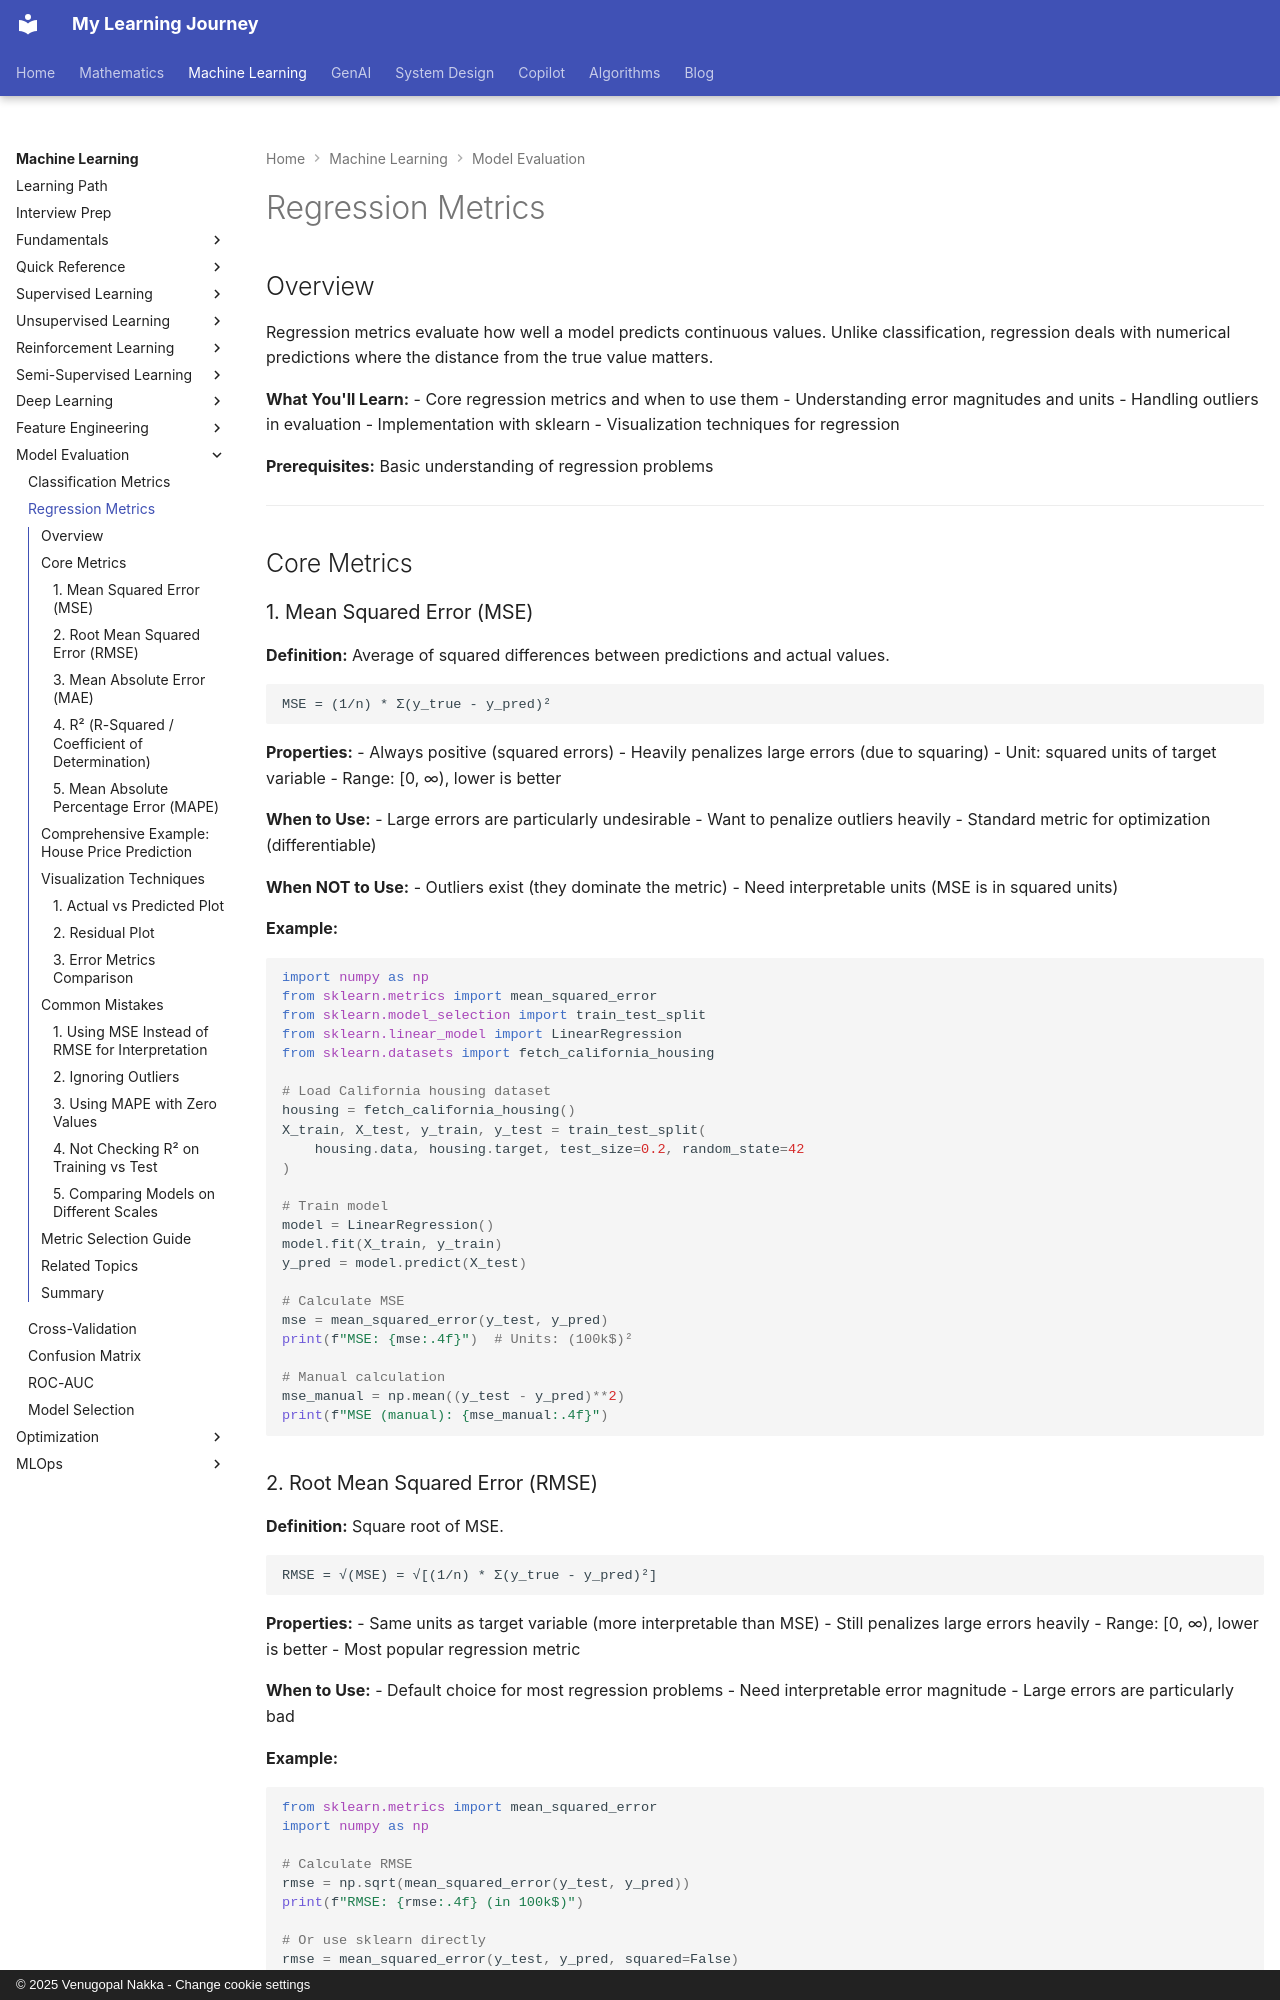

repository: nvgr-GenAI/my-learning · page: ml/evaluation/regression-metrics/index.html · generator: mkdocs · copyright: © 2025 Venugopal Nakka - Change cookie settings

# Regression Metrics

## Overview

Regression metrics evaluate how well a model predicts continuous values. Unlike classification, regression deals with numerical predictions where the distance from the true value matters.

**What You'll Learn:**
- Core regression metrics and when to use them
- Understanding error magnitudes and units
- Handling outliers in evaluation
- Implementation with sklearn
- Visualization techniques for regression

**Prerequisites:** Basic understanding of regression problems

---

## Core Metrics

### 1. Mean Squared Error (MSE)

**Definition:** Average of squared differences between predictions and actual values.

```
MSE = (1/n) * Σ(y_true - y_pred)²
```

**Properties:**
- Always positive (squared errors)
- Heavily penalizes large errors (due to squaring)
- Unit: squared units of target variable
- Range: [0, ∞), lower is better

**When to Use:**
- Large errors are particularly undesirable
- Want to penalize outliers heavily
- Standard metric for optimization (differentiable)

**When NOT to Use:**
- Outliers exist (they dominate the metric)
- Need interpretable units (MSE is in squared units)

**Example:**
```python
import numpy as np
from sklearn.metrics import mean_squared_error
from sklearn.model_selection import train_test_split
from sklearn.linear_model import LinearRegression
from sklearn.datasets import fetch_california_housing

# Load California housing dataset
housing = fetch_california_housing()
X_train, X_test, y_train, y_test = train_test_split(
    housing.data, housing.target, test_size=0.2, random_state=42
)

# Train model
model = LinearRegression()
model.fit(X_train, y_train)
y_pred = model.predict(X_test)

# Calculate MSE
mse = mean_squared_error(y_test, y_pred)
print(f"MSE: {mse:.4f}")  # Units: (100k$)²

# Manual calculation
mse_manual = np.mean((y_test - y_pred)**2)
print(f"MSE (manual): {mse_manual:.4f}")
```

### 2. Root Mean Squared Error (RMSE)

**Definition:** Square root of MSE.

```
RMSE = √(MSE) = √[(1/n) * Σ(y_true - y_pred)²]
```

**Properties:**
- Same units as target variable (more interpretable than MSE)
- Still penalizes large errors heavily
- Range: [0, ∞), lower is better
- Most popular regression metric

**When to Use:**
- Default choice for most regression problems
- Need interpretable error magnitude
- Large errors are particularly bad

**Example:**
```python
from sklearn.metrics import mean_squared_error
import numpy as np

# Calculate RMSE
rmse = np.sqrt(mean_squared_error(y_test, y_pred))
print(f"RMSE: {rmse:.4f} (in 100k$)")

# Or use sklearn directly
rmse = mean_squared_error(y_test, y_pred, squared=False)
print(f"RMSE: {rmse:.4f}")

# Interpretation: On average, predictions are off by ~$57k
```
